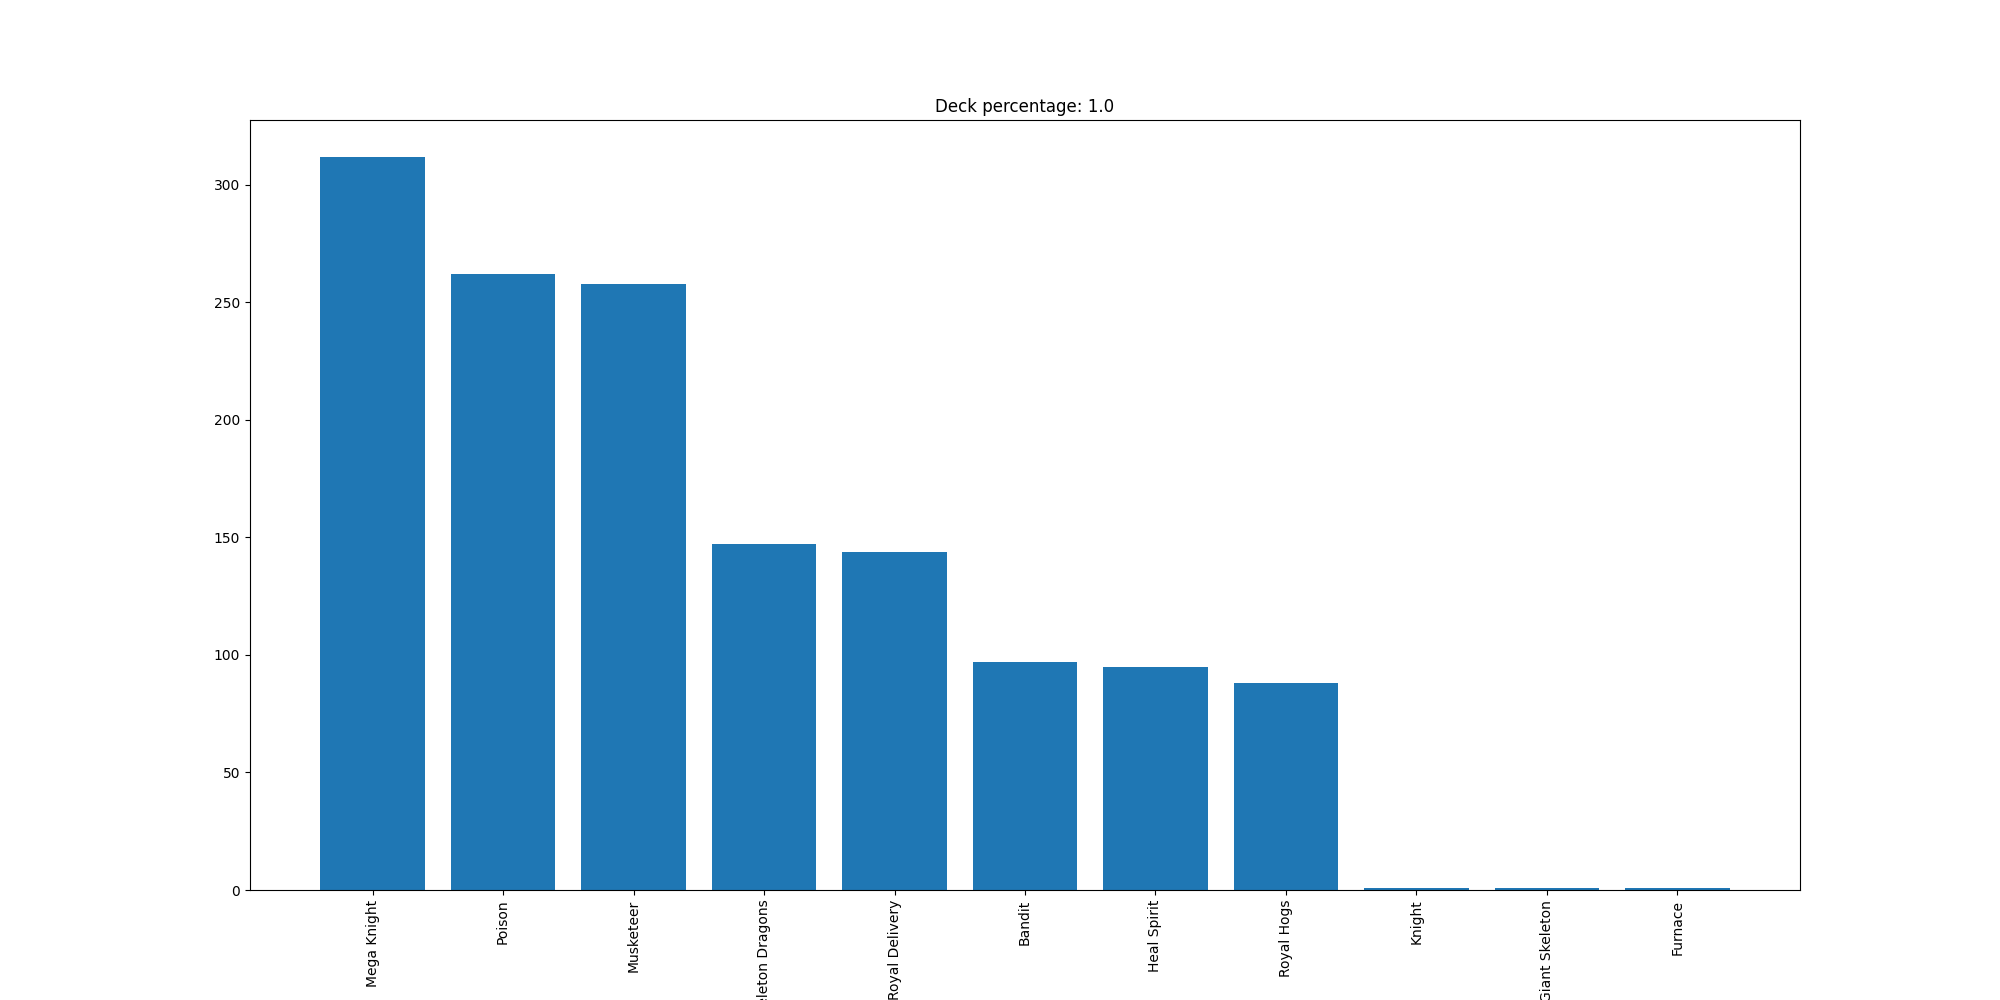

The data file committed next to this chart (first rows):
Mega Knight, 312
Poison, 262
Musketeer, 258
Skeleton Dragons, 147
Royal Delivery, 144
Bandit, 97
Heal Spirit, 95
Royal Hogs, 88
Knight, 1
Giant Skeleton, 1
Furnace, 1
